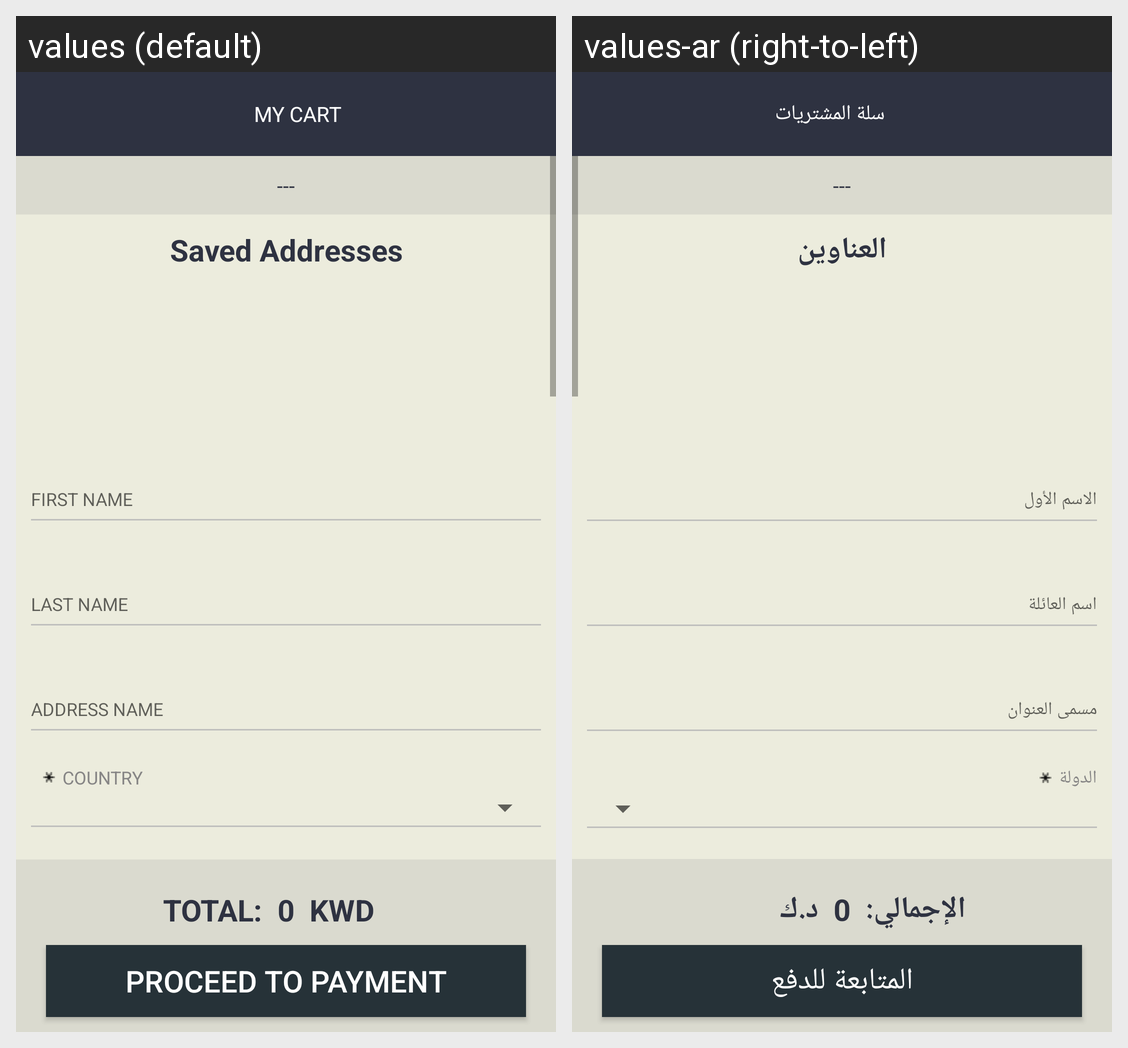

Strings drawn on this Android screen and how each of the app's shown locales translates them:
Android screen res/layout/activity_cart_address_selection.xml rendered under 2 locales, left to right: values (default), values-ar (right-to-left). Device: Nexus 5 (rendered at 1080×1920; each locale shown at half size, 540×960, under a caption strip naming it); theme AppTheme.NoActionBar.
Strings drawn on this screen, with the default value and each locale's value (text and hints the layout hard-codes, and strings that could not be matched under every locale, appear in the picture but are not listed):

activity_cart_address_selection_header_txt_text
  values: ---
  values-ar: ---

saved_addresses
  values: Saved Addresses
  values-ar: العناوين

hint_country
  values: COUNTRY
  values-ar: الدولة

total_
  values: TOTAL:
  values-ar: الإجمالي:

kwd
  values: KWD
  values-ar: د.ك

activity_cart_address_selection_btn_purchase_text
  values: PROCEED TO PAYMENT
  values-ar: المتابعة للدفع

toolbar_cart_toolbar_title_text
  values: MY CART
  values-ar: سلة المشتريات
